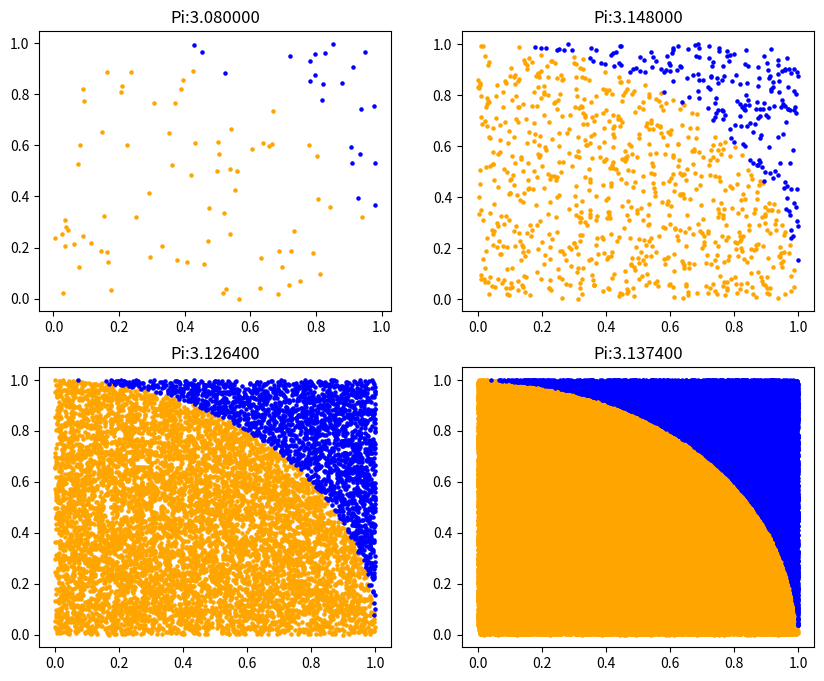

This chart was generated by the following Python code:
import random
import numpy as np
import math
import matplotlib.pyplot as plt

#Task 1
def expandArctan(x,Nterms):
    seriesSum=0
    for i in range(Nterms):
        n=2*i+1
        seriesSum+=((-1)**(i))*(x**n)/n
    return seriesSum

res=expandArctan(1,1000)
print("The Pi calculaiton of programme:",res*4)
print("The real Pi:",np.pi)


#Task 2
def getDistanceFromOrigin(x,y):
    dis=math.sqrt(x**2+y**2)
    return dis

def generatePoints(N):
    Ninside=0
    for i in range(N):
        x=random.uniform(0,1)
        y=random.uniform(0,1)
        dis=getDistanceFromOrigin(x,y)
        if dis<=1:
            Ninside+=1
    return Ninside

def approximatePi(Ninside,N):
    pi=Ninside/N*4
    return pi

N=10000
Ninside=generatePoints(N)
pi=approximatePi(Ninside,N)
print(pi)
    
    
#Extra
def generateData(N):
    xin,yin,xout,yout=[],[],[],[]
    for i in range(N):
        x,y=random.uniform(0,1),random.uniform(0,1)
        if getDistanceFromOrigin(x,y)<=1:
            xin.append(x)
            yin.append(y)
        else:
            xout.append(x)
            yout.append(y)
    return xin,yin,xout,yout

def plotData(Ns):
    fig,axes=plt.subplots(2,2,figsize=(10,8))
    for i in range(2):
        for j in range(2):
            xin,yin,xout,yout=generateData(Ns[i][j])
            axes[i][j].scatter(xin,yin,c='orange',s=5)
            axes[i][j].scatter(xout,yout,c='blue',s=5)
            pi=approximatePi(len(xin),len(xin)+len(xout))
            axes[i][j].set_title("Pi:%f"%pi)
    plt.show()
        
plotData([[100,1000],[10000,100000]])

    




